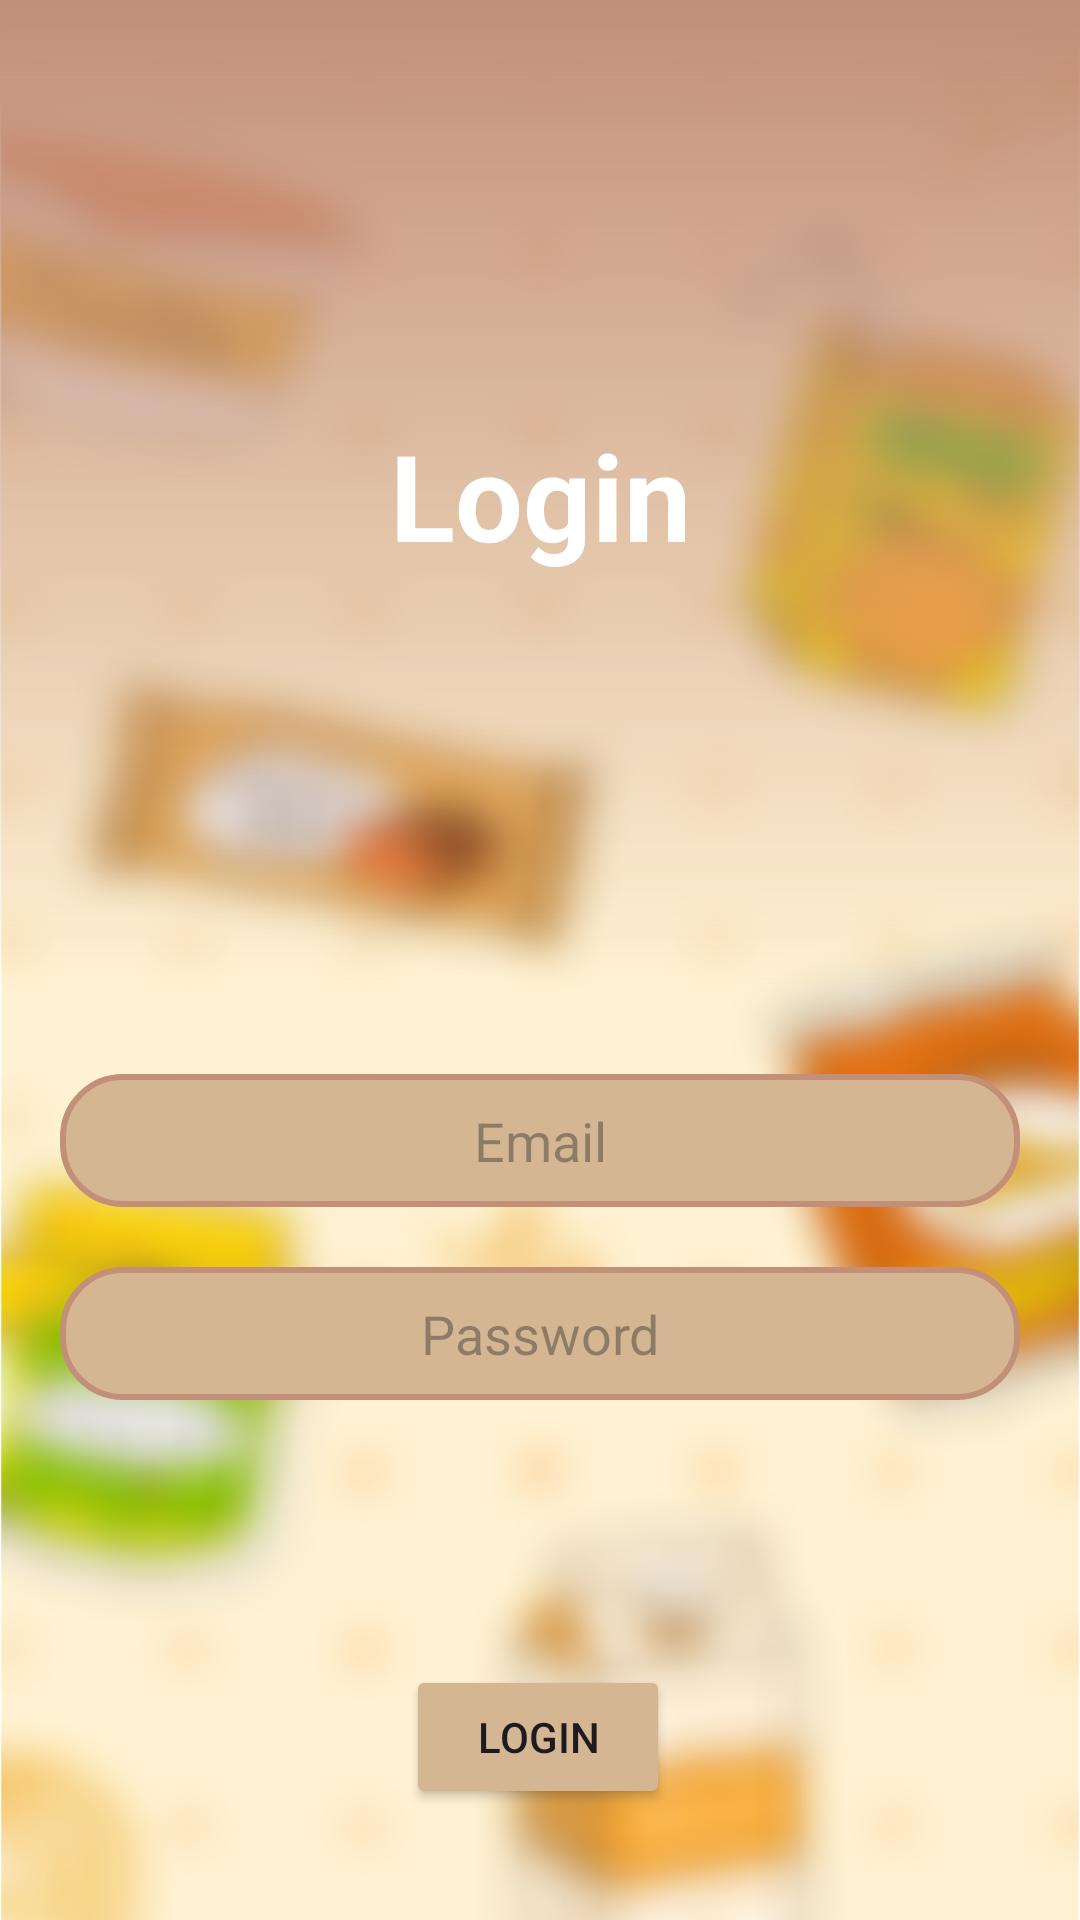

Write the Android layout XML for this screen, with the resource values it uses.
<!-- AndroidManifest.xml: application theme Theme.ShoppingListApplication -->
<!-- res/layout/activity_login.xml -->
<?xml version="1.0" encoding="utf-8"?>
<androidx.constraintlayout.widget.ConstraintLayout xmlns:android="http://schemas.android.com/apk/res/android"
    xmlns:app="http://schemas.android.com/apk/res-auto"
    xmlns:tools="http://schemas.android.com/tools"
    android:layout_width="match_parent"
    android:layout_height="match_parent"
    tools:context=".LoginActivity"
    android:background="@drawable/background_image">

    <Button
        android:id="@+id/btnLogin"
        android:layout_width="wrap_content"
        android:layout_height="wrap_content"
        android:layout_marginTop="44dp"
        android:backgroundTint="@color/secundary"
        android:text="@string/login"
        android:textColorHighlight="#0099ff"
        android:textColorLink="#0099ff"
        app:layout_constraintBottom_toBottomOf="parent"
        app:layout_constraintEnd_toEndOf="parent"
        app:layout_constraintHorizontal_bias="0.498"
        app:layout_constraintStart_toStartOf="parent"
        app:layout_constraintTop_toBottomOf="@+id/linearLayout2"
        app:layout_constraintVertical_bias="0.399"
        app:strokeColor="@color/accent1"
        app:strokeWidth="1dp" />

    <LinearLayout
        android:id="@+id/linearLayout2"
        android:layout_width="match_parent"
        android:layout_height="wrap_content"
        android:layout_marginTop="8dp"
        android:orientation="vertical"
        android:padding="20dp"
        app:layout_constraintEnd_toEndOf="parent"
        app:layout_constraintHorizontal_bias="1.0"
        app:layout_constraintStart_toStartOf="parent"
        app:layout_constraintTop_toBottomOf="@+id/tvLogin">

        <EditText
            android:id="@+id/etEmail"
            android:layout_width="match_parent"
            android:layout_height="wrap_content"
            android:background="@drawable/border_drawable"
            android:ems="10"
            android:gravity="center"
            android:hint="@string/email"
            android:padding="10dp" />

        <EditText
            android:id="@+id/etPassword"
            android:layout_width="match_parent"
            android:layout_height="wrap_content"
            android:layout_marginTop="20dp"
            android:background="@drawable/border_drawable"
            android:ems="10"
            android:gravity="center"
            android:hint="@string/password"
            android:padding="10dp"
            android:password="true" />

    </LinearLayout>

    <TextView
        android:id="@+id/tvLogin"
        android:layout_width="match_parent"
        android:layout_height="330dp"
        android:background="@drawable/gradient_backgroud"
        android:gravity="center"
        android:shadowDx="5"
        android:shadowDy="5"
        android:shadowRadius="15"
        android:text="@string/login"
        android:textColor="#FFFFFF"
        android:textSize="40dp"
        android:textStyle="bold"
        app:layout_constraintEnd_toEndOf="parent"
        app:layout_constraintHorizontal_bias="0.0"
        app:layout_constraintStart_toStartOf="parent"
        app:layout_constraintTop_toTopOf="parent" />

</androidx.constraintlayout.widget.ConstraintLayout>
<!-- resources referenced by this layout -->
<resources>
  <color name="accent1">#D8AA6D</color>
  <color name="secundary">#D4B692</color>
  <!-- drawable background_image: png bitmap (drawable, 509851 bytes) -->
  <!-- drawable border_drawable (drawable) -->
  <shape
      xmlns:android="http://schemas.android.com/apk/res/android"
      android:shape="rectangle" >
      <stroke android:width="2dip" android:color="@color/primary" />
      <corners android:radius="20dp"/>
      <solid android:color="@color/secundary"></solid>
  </shape>
  <!-- drawable gradient_backgroud (drawable) -->
  <?xml version="1.0" encoding="utf-8"?>
  <shape xmlns:android="http://schemas.android.com/apk/res/android">
      <gradient xmlns:android="http://schemas.android.com/apk/res/android"
          android:type="linear"
          android:angle="215"
          android:startColor="@color/primary">
      </gradient>
  </shape>
  <string name="email">Email</string>
  <string name="login">Login</string>
  <string name="password">Password</string>
  <style name="Theme.ShoppingListApplication" parent="Base.Theme.ShoppingListApplication" />
  <color name="primary">#C28F79</color>
  <style name="Base.Theme.ShoppingListApplication" parent="Theme.Material3.DayNight.NoActionBar">
          
          
          <item name="android:statusBarColor">@color/secundary</item>
      </style>
</resources>
